Run: headless pygame with SDL's dummy video driver; simulated clock (each Clock.tick advances the game by its frame time, no real sleeping); random seed 0; keys injected as events and as key.get_pressed() state; mouse plan: one left click at the window centre at the start of phase 2, then a move to the lower-right quarter at the start of phase 3.
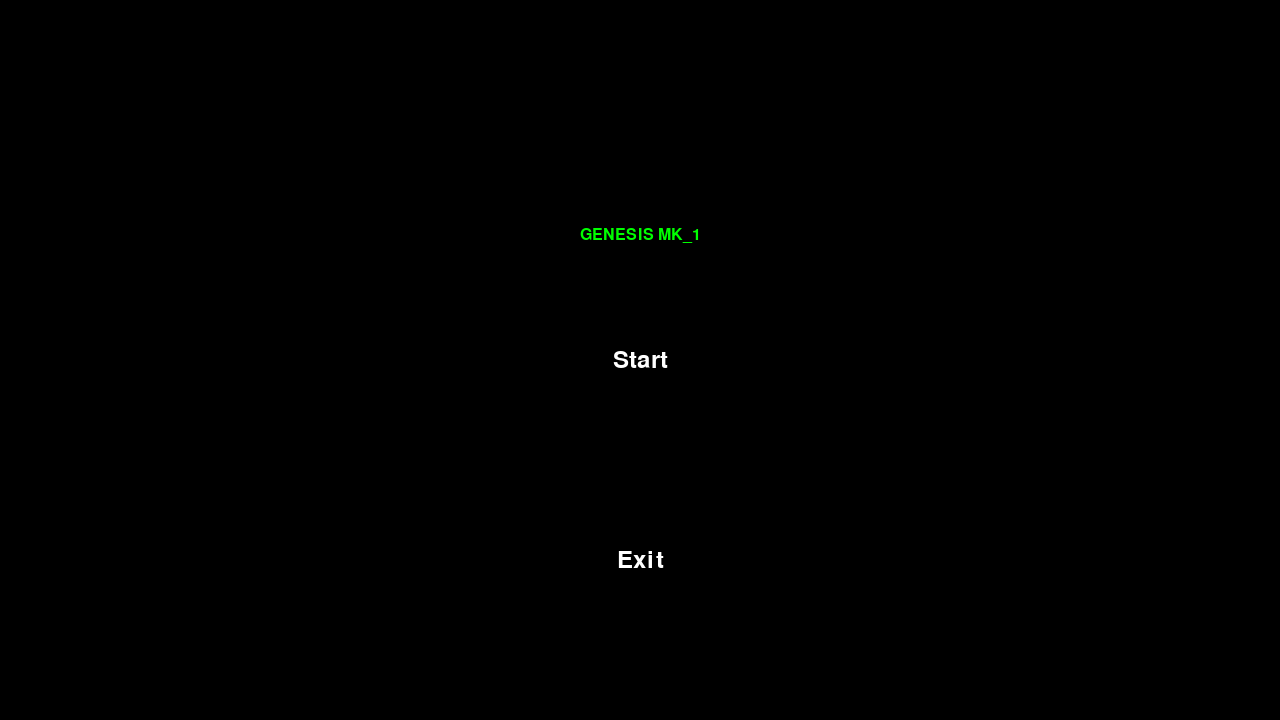
Frame 1 of 4 · flips 1–60 · no input
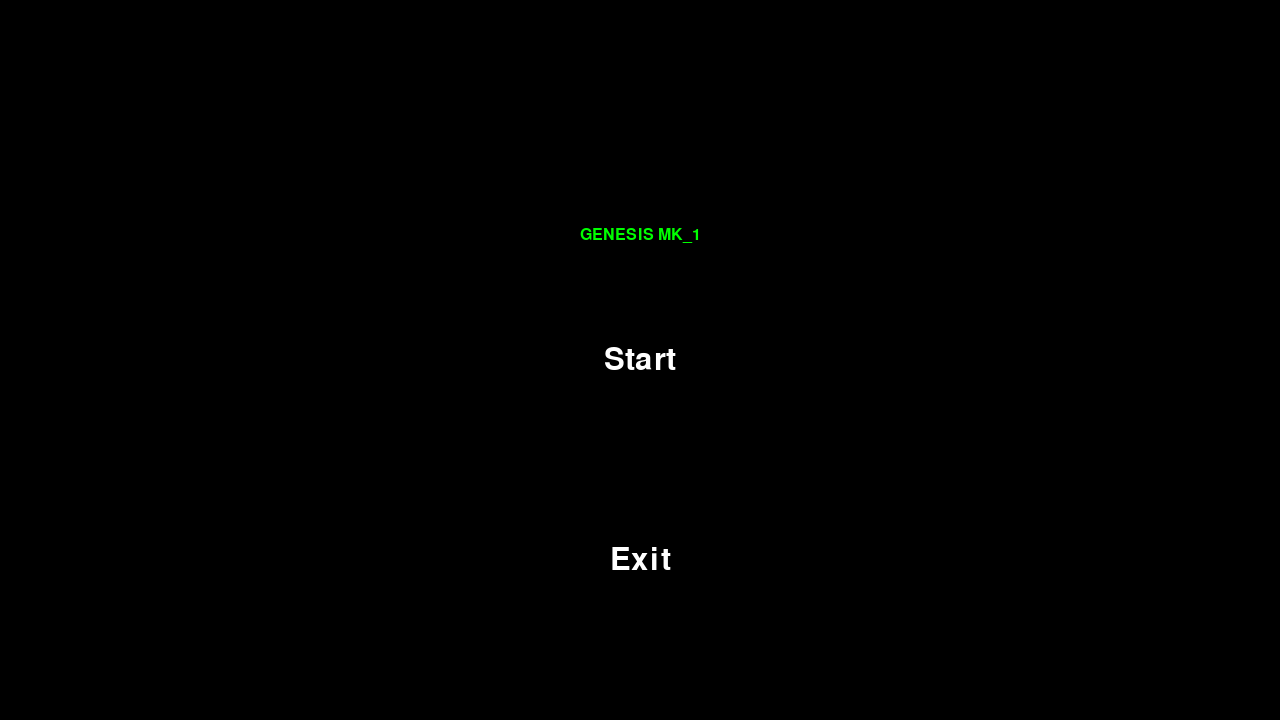
Frame 2 of 4 · flips 61–180 · clicked the window centre · tapped SPACE, RETURN · held RIGHT (→), D
Frame 3 of 4 · flips 181–300 · moved the mouse to the lower-right quarter · held DOWN (↓), S · screen same as frame 1, image omitted
Frame 4 of 4 · flips 301–420 · held LEFT (←), A, UP (↑), W · screen unchanged from frame 3, image omitted

The pygame program that drew these frames:

import pygame
import sys

pygame.init()

# Set the title of the display window
pygame.display.set_caption("My Pygame Window")

screen = pygame.display.set_mode((1280, 720))

clock = pygame.time.Clock()

running = True

# Calculate the initial position for the center of the screen
original_x = (1280 - 280) // 2
original_y = (720 - 100) // 2

# Set up the rectangle for the Start button
start_button = pygame.Rect(0, 0, 280, 100)
start_button.topleft = (original_x, original_y)
original_color = (0, 0, 0)
hover_color = (0, 0, 0)
start_size_increased = False

# Set up the font with Courier for the Start button
font_size = 36
font = pygame.font.Font(pygame.font.match_font('courier'), font_size)
start_text = "Start"

# Set up the rectangle for the Exit button
exit_button = pygame.Rect(0, 0, 280, 100)
exit_button.topleft = (original_x, original_y + 200)  # Placed way below the Start button
exit_color = (0, 0, 0)  # black color for Exit button
exit_size_increased = False

# Set up the font with Courier for the Exit button
exit_text = "Exit"

# Set up the rectangle and font for the title
title_button = pygame.Rect(0, 0, 200, 50)
title_button.topleft = (original_x + 40, original_y - 100)
title_color = (0, 0, 0)  # black background
title_font_size = 24
title_font = pygame.font.Font(pygame.font.match_font('courier'), title_font_size)
title_text = "GENESIS MK_1"

while running:
    for event in pygame.event.get():
        if event.type == pygame.QUIT:
            running = False
        elif event.type == pygame.MOUSEBUTTONDOWN:
            if event.button == 1:  # Left mouse button
                if start_button.collidepoint(event.pos):
                    print("Start button clicked!")
                    # You can add functionality for the Start button here
                elif exit_button.collidepoint(event.pos):
                    print("Exit button clicked!")
                    running = False  # Exit the program

    mouse_x, mouse_y = pygame.mouse.get_pos()

    # Check for Start button interaction
    if start_button.collidepoint(mouse_x, mouse_y):
        start_color = hover_color
        if not start_size_increased:
            # Increase the size and adjust the position for the expansion
            start_button.inflate_ip(25, 50)
            start_button.topleft = (original_x - 12, original_y - 25)
            font_size += 10  # Increase font size by 10
            font = pygame.font.Font(pygame.font.match_font('courier'), font_size)
            start_size_increased = True
    else:
        start_color = original_color
        if start_size_increased:
            # Reset the size and position to the original state
            start_button = pygame.Rect(0, 0, 280, 100)
            start_button.topleft = (original_x, original_y)
            font_size = 36  # Reset to original font size
            font = pygame.font.Font(pygame.font.match_font('courier'), font_size)
            start_size_increased = False

    # Check for Exit button interaction
    if exit_button.collidepoint(mouse_x, mouse_y):
        exit_color = hover_color
        if not exit_size_increased:
            # Increase the size and adjust the position for the expansion
            exit_button.inflate_ip(25, 50)
            font_size+=10
            font = pygame.font.Font(pygame.font.match_font('courier'), font_size)
            exit_button.topleft = (original_x - 12, original_y + 150 - 25)
            exit_size_increased = True
    else:
        exit_color = (0, 255, 0)  # Reset color to green for the Exit button
        if exit_size_increased:
            # Reset the size and position to the original state
            exit_button = pygame.Rect(0, 0, 280, 100)
            exit_button.topleft = (original_x, original_y + 150)
            font_size=36
            font = pygame.font.Font(pygame.font.match_font('courier'), font_size)
            exit_size_increased = False

    screen.fill("black")

    # Draw the title as a separate object with a cyan background
    pygame.draw.rect(screen, title_color, title_button)
    title_surface = title_font.render(title_text, True, (0, 255, 0))
    title_rect = title_surface.get_rect(center=(title_button.x + title_button.width // 2, title_button.y + title_button.height // 2))
    screen.blit(title_surface, title_rect)

    # Draw the Start button
    pygame.draw.rect(screen, start_color, start_button)
    start_text_surface = font.render(start_text, True, (255, 255, 255))
    start_text_rect = start_text_surface.get_rect(center=(start_button.x + start_button.width // 2, start_button.y + start_button.height // 2))
    screen.blit(start_text_surface, start_text_rect)

    # Draw the Exit button
    pygame.draw.rect(screen, (0,0,0), exit_button)
    exit_text_surface = font.render(exit_text, True, (255, 255, 255))
    exit_text_rect = exit_text_surface.get_rect(center=(exit_button.x + exit_button.width // 2, exit_button.y + exit_button.height // 2))
    screen.blit(exit_text_surface, exit_text_rect)

    pygame.display.flip()
    clock.tick(60)

pygame.quit()
